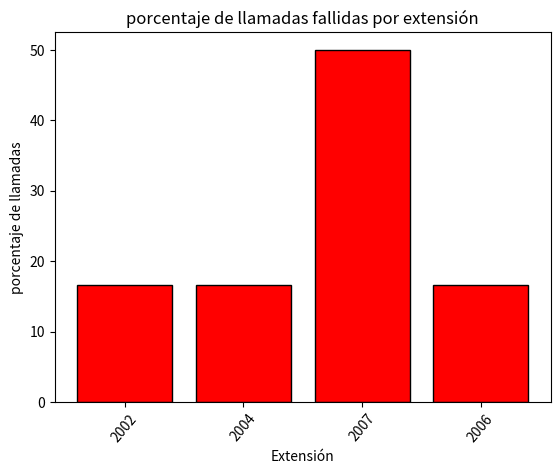

The matplotlib source for this figure:
from collections import Counter
import matplotlib.pyplot as plt
import collections, functools, operator
from collections import defaultdict
cdrs = [
    {"caller": "1001", "callee": "2001", "duration": 120, "status": "completed"},
    {"caller": "1001", "callee": "2002", "duration": 45, "status": "failed"},
    {"caller": "1003", "callee": "2004", "duration": 75, "status": "completed"},
    {"caller": "1002", "callee": "2004", "duration": 10, "status": "failed"},
    {"caller": "1001", "callee": "2007", "duration": 50, "status": "failed"},
    {"caller": "1003", "callee": "2006", "duration": 5, "status": "failed"},
    {"caller": "1001", "callee": "2007", "duration": 30, "status": "failed"},
    {"caller": "1002", "callee": "2007", "duration": 15, "status": "failed"},
    {"caller": "1003", "callee": "2007", "duration": 90, "status": "completed"},
]

#obtener  total de llamadas fallidas
failedcallstotal = (sum(1 for cdr in cdrs if cdr["status"]== "failed"))
#obtener % de llamadas fallidasd
failedcallsperc = failedcallstotal*100/len(cdrs)
#obtener cuantas llamadas fallidas hay por extension 
failedcallsordered = Counter(cdr["callee"] for cdr in cdrs if cdr["status"]=="failed")
#obtener % cuantas llamadas fallidas hay por extension 
failedcallsperextpect = {key: (int(value)*100/failedcallstotal) for key, value in failedcallsordered.items()}


##### calcular el promedio de duracion de llamadas fallidas ####
failedcallstotalduration = (sum(cdr["duration"] for cdr in cdrs if cdr["status"]== "failed"))
failedcallsavg = failedcallstotalduration/failedcallstotal if failedcallstotal > 0 else 0





#obtener la extension con la mayor duración total en llamadas fallidas.
failedcalls = [cdr for cdr in cdrs if cdr["status"]=="failed"]

failed_duration_per_callee = defaultdict(int)
for x in failedcalls:
    failed_duration_per_callee[x["callee"]] += x["duration"]


print (failed_duration_per_callee)
#failedcallsdict = {failedcalls["caller"]: failedcalls["duration"] for key, value in failedcalls}
#print (failedcallsdict)
#result = dict(functools.reduce(operator.add,map(collections.Counter, failedcalls)))
#print (result)



#datos
extensiones = list(failedcallsperextpect.keys())  # Extensiones
porcentajes = list(failedcallsperextpect.values())  # porcentaje de llamadas

# Crear gráfico de barras
plt.bar(extensiones, porcentajes, color="red", edgecolor="black")

# Etiquetas y título
plt.xlabel("Extensión")
plt.ylabel("porcentaje de llamadas")
plt.title("porcentaje de llamadas fallidas por extensión")

# Rotar etiquetas del eje X para mejor visualización
plt.xticks(rotation=50)

# Mostrar gráfico
plt.show()
